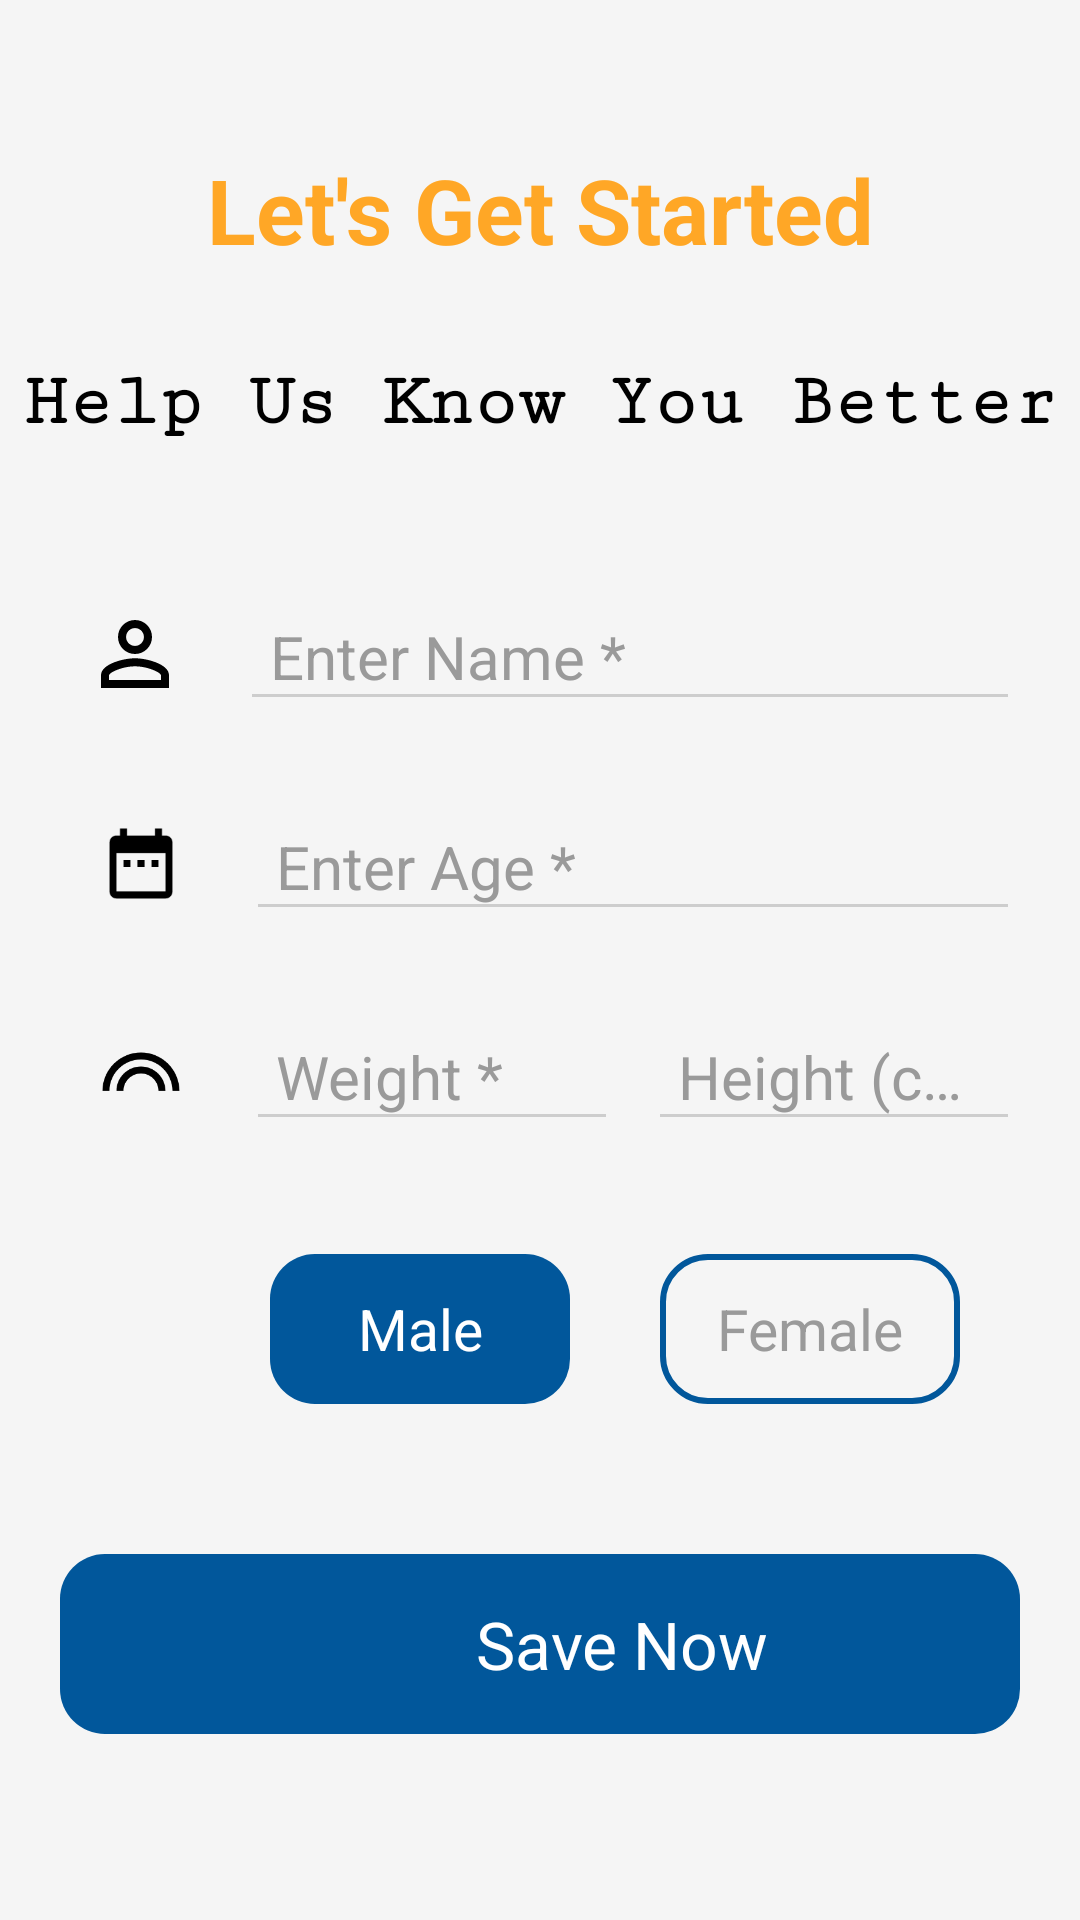

Layout XML and referenced resources for this Android screen:
<!-- AndroidManifest.xml: application theme AppTheme -->
<!-- res/layout/activity_details.xml -->
<?xml version="1.0" encoding="utf-8"?>
<LinearLayout xmlns:android="http://schemas.android.com/apk/res/android"
    xmlns:tools="http://schemas.android.com/tools"
    android:layout_width="match_parent"
    android:layout_height="match_parent"
    android:background="?attr/backgroundColor"
    android:orientation="vertical"
    tools:context=".Activities.DetailsAct">

    <TextView
        android:layout_width="match_parent"
        android:layout_height="100dp"
        android:layout_gravity="center"
        android:layout_marginTop="20dp"
        android:gravity="center"
        android:text="@string/let_s_get_started"
        android:textColor="@color/yellow_pastel"
        android:textSize="30sp"
        android:textStyle="bold" />

    <TextView
        android:layout_width="match_parent"
        android:layout_height="wrap_content"
        android:fontFamily="serif-monospace"
        android:gravity="center"
        android:text="@string/help_us_know_you_better"
        android:textColor="?attr/textPrimary"
        android:textSize="25sp"
        android:textStyle="bold" />

    <LinearLayout
        android:layout_width="match_parent"
        android:layout_height="70dp"
        android:layout_marginStart="10dp"
        android:layout_marginTop="30dp"
        android:layout_marginEnd="10dp"
        android:orientation="horizontal"
        tools:ignore="UseCompoundDrawables">

        <ImageView
            android:layout_width="40dp"
            android:layout_height="match_parent"
            android:layout_gravity="center"
            android:layout_marginStart="15dp"
            android:layout_marginTop="5dp"
            android:layout_marginEnd="15dp"
            android:contentDescription="@string/description"
            android:padding="3dp"
            android:src="@drawable/person2" />

        <com.google.android.material.textfield.TextInputLayout
            android:id="@+id/name"
            android:layout_width="match_parent"
            android:layout_height="wrap_content"
            android:layout_gravity="center"
            android:textColorHint="?attr/hintColor">

            <com.google.android.material.textfield.TextInputEditText
                android:layout_width="match_parent"
                android:layout_height="wrap_content"
                android:layout_marginEnd="10dp"
                android:hint="@string/enter_name"
                android:inputType="text"
                android:paddingStart="10dp"
                android:textColor="?attr/primaryColor"
                android:textSize="20dp"
                tools:ignore="RtlSymmetry,SpUsage" />

        </com.google.android.material.textfield.TextInputLayout>

    </LinearLayout>

    <LinearLayout
        android:layout_width="match_parent"
        android:layout_height="70dp"
        android:layout_marginStart="10dp"
        android:layout_marginEnd="10dp"
        android:orientation="horizontal"
        tools:ignore="UseCompoundDrawables">

        <ImageView
            android:layout_width="40dp"
            android:layout_height="match_parent"
            android:layout_gravity="center"
            android:layout_marginStart="17dp"
            android:layout_marginTop="5dp"
            android:layout_marginEnd="15dp"
            android:contentDescription="@string/description"
            android:padding="6dp"
            android:src="@drawable/age_img" />

        <com.google.android.material.textfield.TextInputLayout
            android:id="@+id/age"
            android:layout_width="match_parent"
            android:layout_height="wrap_content"
            android:layout_gravity="center"
            android:textColorHint="?attr/hintColor">

            <com.google.android.material.textfield.TextInputEditText
                android:layout_width="match_parent"
                android:layout_height="wrap_content"
                android:layout_marginEnd="10dp"
                android:hint="@string/enter_age"
                android:inputType="number"
                android:paddingStart="10dp"
                android:textColor="?attr/primaryColor"
                android:textSize="20dp"
                tools:ignore="RtlSymmetry,SpUsage" />

        </com.google.android.material.textfield.TextInputLayout>

    </LinearLayout>

    <LinearLayout
        android:layout_width="match_parent"
        android:layout_height="70dp"
        android:layout_marginStart="10dp"
        android:layout_marginEnd="10dp"
        android:orientation="horizontal"
        tools:ignore="UseCompoundDrawables">

        <ImageView
            android:layout_width="40dp"
            android:layout_height="match_parent"
            android:layout_gravity="center"
            android:layout_marginStart="17dp"
            android:layout_marginTop="5dp"
            android:layout_marginEnd="15dp"
            android:contentDescription="@string/description"
            android:padding="6dp"
            android:src="@drawable/weight" />

        <LinearLayout
            android:layout_width="match_parent"
            android:layout_height="match_parent"
            android:baselineAligned="true"
            android:orientation="horizontal">

            <com.google.android.material.textfield.TextInputLayout
                android:id="@+id/weight"
                android:layout_width="0dp"
                android:layout_height="wrap_content"
                android:layout_gravity="center"
                android:layout_weight="1"
                android:textColorHint="?attr/hintColor">

                <com.google.android.material.textfield.TextInputEditText
                    android:layout_width="match_parent"
                    android:layout_height="wrap_content"
                    android:layout_marginEnd="10dp"
                    android:hint="@string/enter_your_weight"
                    android:inputType="number"
                    android:paddingStart="10dp"
                    android:textColor="?attr/primaryColor"
                    android:textSize="20dp"
                    tools:ignore="RtlSymmetry,SpUsage" />

            </com.google.android.material.textfield.TextInputLayout>

            <com.google.android.material.textfield.TextInputLayout
                android:id="@+id/height"
                android:layout_width="0dp"
                android:layout_height="wrap_content"
                android:layout_gravity="center"
                android:layout_weight="1"
                android:textColorHint="?attr/hintColor">

                <com.google.android.material.textfield.TextInputEditText
                    android:layout_width="match_parent"
                    android:layout_height="wrap_content"
                    android:layout_marginEnd="10dp"
                    android:hint="@string/height"
                    android:inputType="number"
                    android:paddingStart="10dp"
                    android:textColor="?attr/primaryColor"
                    android:textSize="20dp"
                    tools:ignore="RtlSymmetry,SpUsage" />

            </com.google.android.material.textfield.TextInputLayout>

        </LinearLayout>

    </LinearLayout>

    <LinearLayout
        android:layout_width="match_parent"
        android:layout_height="70dp"
        android:layout_marginStart="10dp"
        android:layout_marginTop="20dp"
        android:layout_marginEnd="10dp"
        android:layout_marginBottom="20dp"
        android:gravity="end"
        android:orientation="horizontal"
        android:weightSum="3"
        tools:ignore="UseCompoundDrawables">

        <TextView
            android:id="@+id/male"
            android:layout_width="40dp"
            android:layout_height="match_parent"
            android:layout_gravity="center"
            android:layout_marginStart="20dp"
            android:layout_marginTop="10dp"
            android:layout_marginEnd="20dp"
            android:layout_marginBottom="10dp"
            android:layout_weight="1"
            android:background="@drawable/save_now_bg"
            android:gravity="center"
            android:text="@string/male"
            android:textColor="@color/white"
            android:textSize="19dp"
            tools:ignore="SpUsage" />

        <TextView
            android:id="@+id/female"
            android:layout_width="40dp"
            android:layout_height="match_parent"
            android:layout_gravity="center"
            android:layout_marginStart="10dp"
            android:layout_marginTop="10dp"
            android:layout_marginEnd="30dp"
            android:layout_marginBottom="10dp"
            android:layout_weight="1"
            android:background="@drawable/save_now_bg_2"
            android:gravity="center"
            android:text="@string/female"
            android:textColor="?attr/hintColor"
            android:textSize="19dp"
            tools:ignore="SpUsage" />

    </LinearLayout>

    <LinearLayout
        android:id="@+id/save"
        android:layout_width="match_parent"
        android:layout_height="60dp"
        android:layout_gravity="center"
        android:layout_marginStart="20dp"
        android:layout_marginTop="20dp"
        android:layout_marginEnd="20dp"
        android:background="@drawable/save_now_bg"
        android:gravity="center"
        android:orientation="horizontal">

        <ImageView
            android:layout_width="50dp"
            android:layout_height="50dp"
            android:layout_gravity="center"
            android:layout_marginEnd="5dp"
            android:contentDescription="@string/description"
            android:src="@drawable/ok" />

        <TextView
            android:layout_width="wrap_content"
            android:layout_height="wrap_content"
            android:layout_gravity="center"
            android:gravity="center"
            android:text="@string/save_now"
            android:textColor="@color/white"
            android:textSize="22dp"
            tools:ignore="SpUsage" />


    </LinearLayout>

</LinearLayout>
<!-- resources referenced by this layout -->
<resources>
  <color name="white">#FFF</color>
  <color name="yellow_pastel">#FFA726</color>
  <!-- drawable age_img (drawable) -->
  <vector xmlns:android="http://schemas.android.com/apk/res/android"
      android:width="24dp"
      android:height="24dp"
      android:tint="?attr/textPrimary"
      android:viewportWidth="24.0"
      android:viewportHeight="24.0">
      <path
          android:fillColor="#FF000000"
          android:pathData="M9,11L7,11v2h2v-2zM13,11h-2v2h2v-2zM17,11h-2v2h2v-2zM19,4h-1L18,2h-2v2L8,4L8,2L6,2v2L5,4c-1.11,0 -1.99,0.9 -1.99,2L3,20c0,1.1 0.89,2 2,2h14c1.1,0 2,-0.9 2,-2L21,6c0,-1.1 -0.9,-2 -2,-2zM19,20L5,20L5,9h14v11z" />
  </vector>
  <!-- drawable person2 (drawable) -->
  <vector xmlns:android="http://schemas.android.com/apk/res/android"
      android:width="24dp"
      android:height="24dp"
      android:tint="?attr/textPrimary"
      android:viewportWidth="24.0"
      android:viewportHeight="24.0">
      <path
          android:fillColor="#FF000000"
          android:pathData="M12,5.9c1.16,0 2.1,0.94 2.1,2.1s-0.94,2.1 -2.1,2.1S9.9,9.16 9.9,8s0.94,-2.1 2.1,-2.1m0,9c2.97,0 6.1,1.46 6.1,2.1v1.1L5.9,18.1L5.9,17c0,-0.64 3.13,-2.1 6.1,-2.1M12,4C9.79,4 8,5.79 8,8s1.79,4 4,4 4,-1.79 4,-4 -1.79,-4 -4,-4zM12,13c-2.67,0 -8,1.34 -8,4v3h16v-3c0,-2.66 -5.33,-4 -8,-4z" />
  </vector>
  <!-- drawable save_now_bg (drawable) -->
  <?xml version="1.0" encoding="utf-8"?>
  <shape xmlns:android="http://schemas.android.com/apk/res/android">
  
  
      <solid
          android:color="?attr/accentColor"/>
  
      <corners
          android:radius="15dp"/>
  
  </shape>
  <!-- drawable save_now_bg_2 (drawable) -->
  <?xml version="1.0" encoding="utf-8"?>
  <shape xmlns:android="http://schemas.android.com/apk/res/android">
  
  
      <corners android:radius="15dp" />
  
      <stroke
          android:width="2dp"
          android:color="#01579B" />
  
  </shape>
  <!-- drawable weight (drawable) -->
  <vector xmlns:android="http://schemas.android.com/apk/res/android"
      android:width="24dp"
      android:height="24dp"
      android:tint="?attr/textPrimary"
      android:viewportWidth="24.0"
      android:viewportHeight="24.0">
      <path
          android:fillColor="#FF000000"
          android:pathData="M12,10c-3.86,0 -7,3.14 -7,7h2c0,-2.76 2.24,-5 5,-5s5,2.24 5,5h2c0,-3.86 -3.14,-7 -7,-7zM12,6C5.93,6 1,10.93 1,17h2c0,-4.96 4.04,-9 9,-9s9,4.04 9,9h2c0,-6.07 -4.93,-11 -11,-11z" />
  </vector>
  <string name="description">description</string>
  <string name="enter_age">Enter Age *</string>
  <string name="enter_name">Enter Name *</string>
  <string name="enter_your_weight">Weight *</string>
  <string name="female">Female</string>
  <string name="height">Height (cm) *</string>
  <string name="help_us_know_you_better">Help Us Know You Better</string>
  <string name="let_s_get_started">Let\'s Get Started</string>
  <string name="male">Male</string>
  <string name="save_now">Save Now</string>
  <color name="colorPrimaryDark">#000</color>
  <color name="colorPrimary">#FFF</color>
  <color name="black">#000</color>
</resources>
